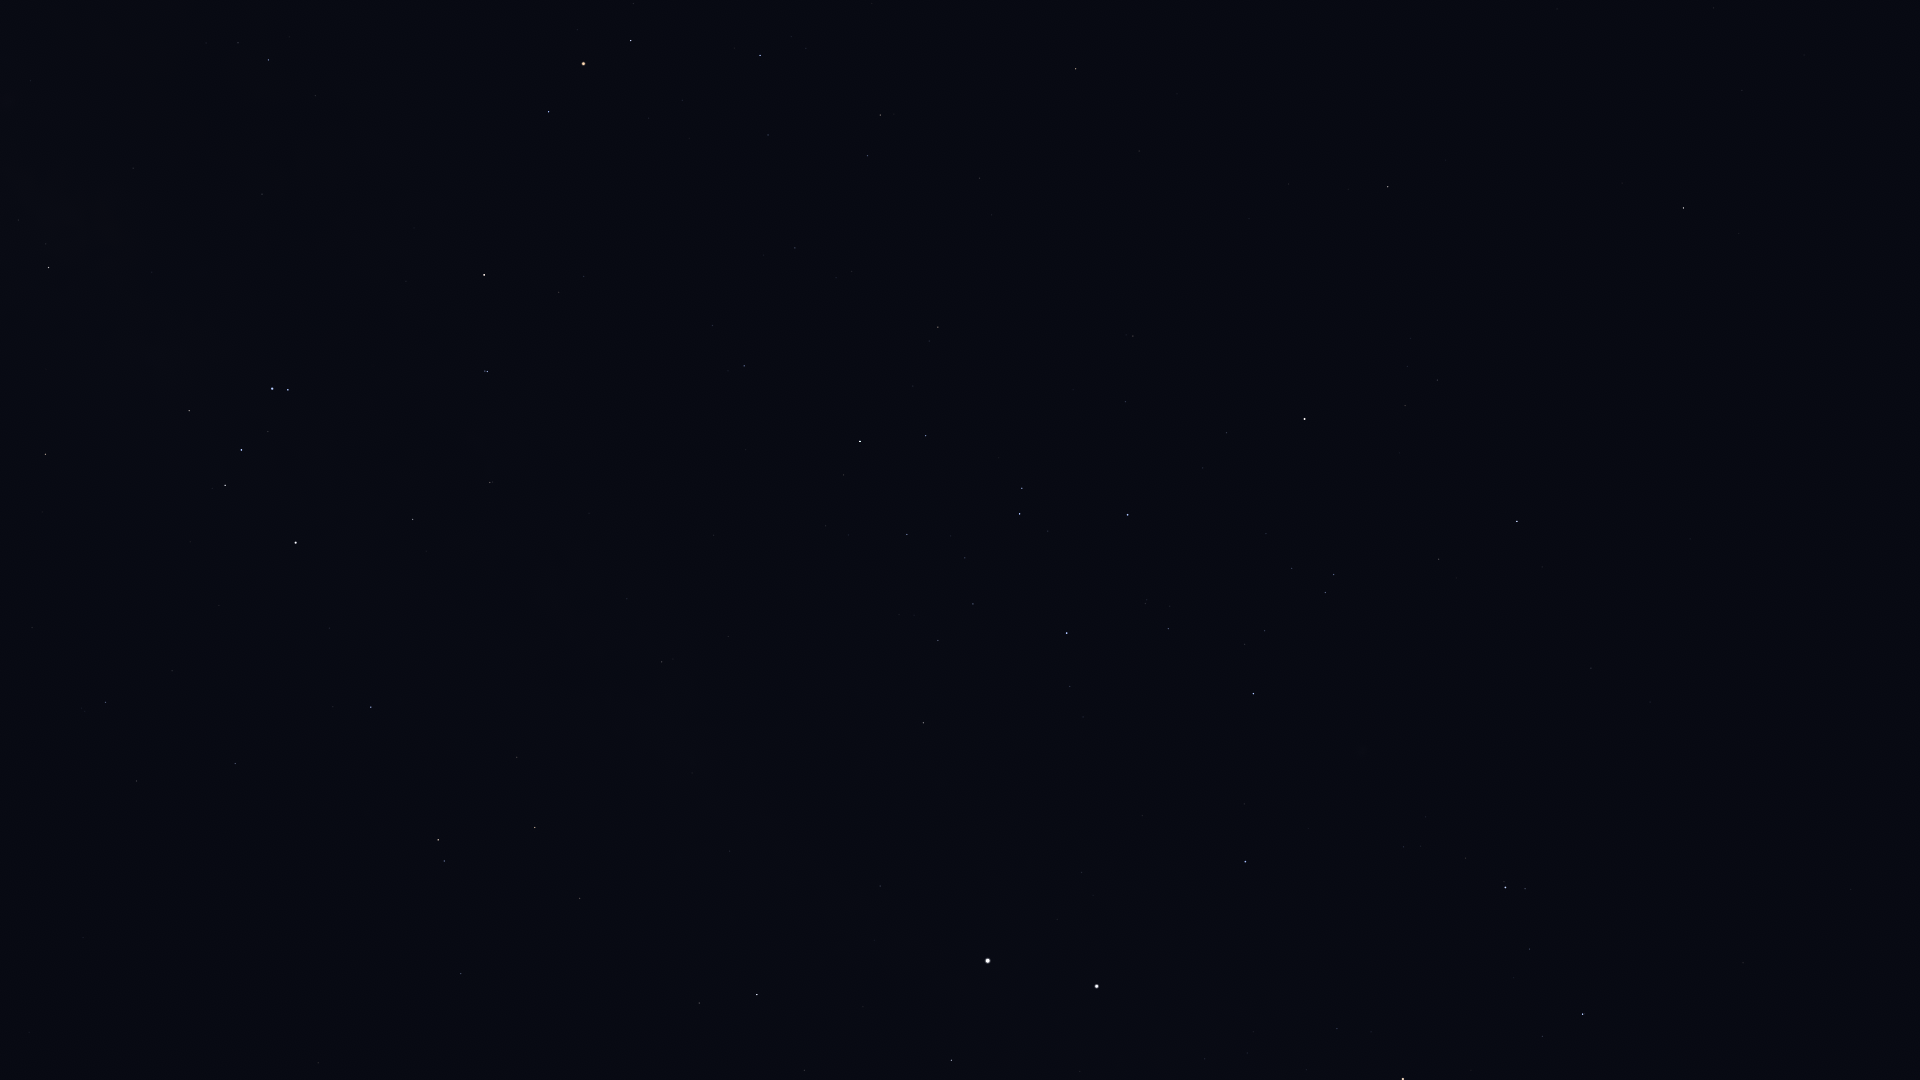

The data file committed next to this chart (first rows):
Star_ID, Name, X, Y
59196, HIP 59196, 1583, 1014
60823, HIP 60823, 1530, 949
61084, Gacrux, 1403, 1079
64166, HIP 64166, 1739, 234
64962, HIP 64962, 1684, 208
65109, HIP 65109, 1517, 521
65936, HIP 65936, 1439, 559
66047, Dofida, 1343, 735
66657, HIP 66657, 1245, 862
67464, HIP 67464, 1334, 575
67472, HIP 67472, 1325, 593
68282, HIP 68282, 1265, 631
68702, Hadar, 1097, 986
68895, HIP 68895, 1388, 187
68933, Menkent, 1305, 419
69415, HIP 69415, 1348, 189
70306, HIP 70306, 1289, 184
70576, HIP 70576, 1146, 604
71352, HIP 71352, 1128, 515
71536, HIP 71536, 1070, 686
71681, Toliman, 988, 961
71683, Rigil Kentaurus, 988, 961
71860, HIP 71860, 1067, 633
71908, HIP 71908, 951, 1060
72571, HIP 72571, 1139, 151
73714, Brachium, 1076, 69
74395, HIP 74395, 923, 723
74824, HIP 74824, 880, 886
75141, HIP 75141, 926, 436
75177, HIP 75177, 938, 327
75323, HIP 75323, 860, 897
76297, HIP 76297, 860, 441
76552, HIP 76552, 844, 475
77634, HIP 77634, 795, 248
77952, HIP 77952, 757, 995
78104, Iklil, 768, 135
78265, Fang, 760, 55
78384, HIP 78384, 744, 366
78639, HIP 78639, 728, 636
78970, HIP 78970, 709, 324
79509, HIP 79509, 692, 773
80000, HIP 80000, 662, 662
80112, Alniyat, 631, 41
80582, HIP 80582, 627, 599
80763, Antares, 584, 64
81266, Paikauhale, 549, 112
82363, HIP 82363, 580, 898
82396, Larawag, 484, 275
82514, Xamidimura, 487, 372
82545, Pipirima, 485, 371
82671, HIP 82671, 493, 482
83081, HIP 83081, 535, 827
83547, Rapeto, 448, 514
84143, HIP 84143, 413, 519
84405, Guniibuu, 316, 96
84787, Inquill, 410, 660
85258, HIP 85258, 438, 840
85267, HIP 85267, 444, 861
85696, Lesath, 288, 390
85727, HIP 85727, 461, 974
... 14 more rows
